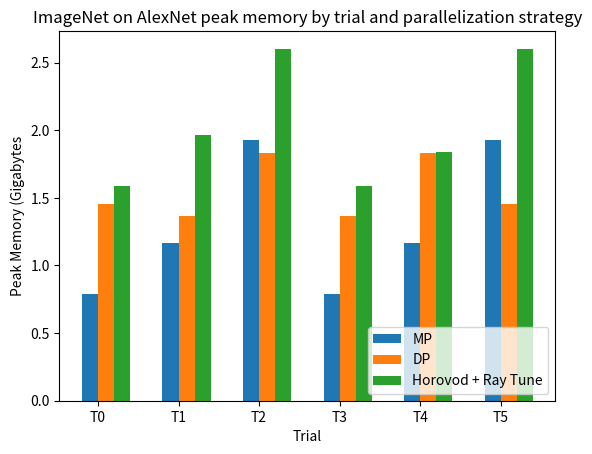

Here is the Python script that generated this plot:
import numpy as np
import matplotlib.pyplot as plt


def plot_trial_results(all_trial_results, num_trials, metric_key, units=None):
    ind = np.arange(num_trials)
    width = 0.2
    i = 0

    # Plot trial results for each parallelization strategy
    for parallelization_strat, trial_results in all_trial_results.items():
        plt.bar(ind + (i * width), list(res[metric_key] for res in trial_results),
                width, label=parallelization_strat)
        i += 1

    y_label = metric_key if units is None else f"{metric_key} ({units})"
    plt.xlabel("Trial")
    plt.ylabel("Peak Memory (Gigabytes")
    plt.title(
        f"ImageNet on AlexNet peak memory by trial and parallelization strategy")

    plt.xticks(ind + width / 2, (f"T{i}" for i in range(num_trials)))
    plt.legend(loc='lower right')
    plt.show()


def plot_overall_runtime(overall_runtimes, units='s'):
    x = [k for k, v in overall_runtimes.items()]
    x_pos = [i for i, _ in enumerate(x)]
    y = [v for _, v in overall_runtimes.items()]

    # Plot overall runtime for each parallelization strategy
    plt.bar(x_pos, y)

    y_label = "Runtime" if units is None else f"Runtime ({units})"
    plt.ylabel(y_label)
    plt.title("Overall HPO runtime by parallelization strategy")

    plt.xticks(x_pos, x)
    plt.legend(loc='best')
    plt.show()


def main():
    num_trials = 6
    all_trial_results = {
        'MP': [
            {"runtime":  12357.977592938987 , "mem_peak": 848619520/1073741824 },
            {"runtime": 12358.222774202004 , "mem_peak": 1255090176/1073741824 },
            {"runtime": 12359.53697986342 , "mem_peak": 2071078912/1073741824 },
            {"runtime": 12199.161570680008 , "mem_peak": 848619520/1073741824 },
            {"runtime": 12199.465173619334 , "mem_peak": 1255090176/1073741824 },
            {"runtime": 12200.772594962269 , "mem_peak": 2071078912/1073741824 },
        ],
        'DP': [
            {"runtime": 10911.633804809302 , "mem_peak": 1562935808/1073741824 },
            {"runtime": 10910.587639587 , "mem_peak": 1469010944/1073741824 },
            {"runtime": 10909.30910898 , "mem_peak": 1969908736/1073741824 },
            {"runtime": 11028.597851529717 , "mem_peak": 1469010944/1073741824 },
            {"runtime": 11027.396494140994 , "mem_peak": 1969908736/1073741824 },
            {"runtime": 11834.253983154893 , "mem_peak": 1562935808/1073741824 },
        ],
        # 'GPipe': [
        #     {"runtime":  , "mem_peak":  },
        #     {"runtime":  , "mem_peak":  },
        #     {"runtime":  , "mem_peak":  },
        #     {"runtime":  , "mem_peak":  },
        #     {"runtime":  , "mem_peak":  },
        #     {"runtime":  , "mem_peak":  },
        # ],
        'Horovod + Ray Tune': [
            {"runtime": 6080.12 , "mem_peak": 1705150976/1073741824 },
            {"runtime": 6018.94 , "mem_peak": 2111747072/1073741824 },
            {"runtime": 6079.34 , "mem_peak": 2793867264/1073741824 },
            {"runtime": 6149.93 , "mem_peak": 1704577536/1073741824 },
            {"runtime": 6155.93 , "mem_peak": 1977529344/1073741824 },
            {"runtime": 6156.2 , "mem_peak": 2793867264/1073741824 },
        ],

    }
    plot_trial_results(all_trial_results, num_trials, 'mem_peak', 's')

    # Not particularly meaningful
    #plot_trial_results(all_trial_results, num_trials, 'accuracy', '%')

    overall_runtimes = {
        'MP': 23827 / 3600,
        'DP': 25318 / 3600,
        'GPipe': 25840 / 3600,
    }
    #plot_overall_runtime(overall_runtimes, units='hours')


if __name__ == "__main__":
    main()
